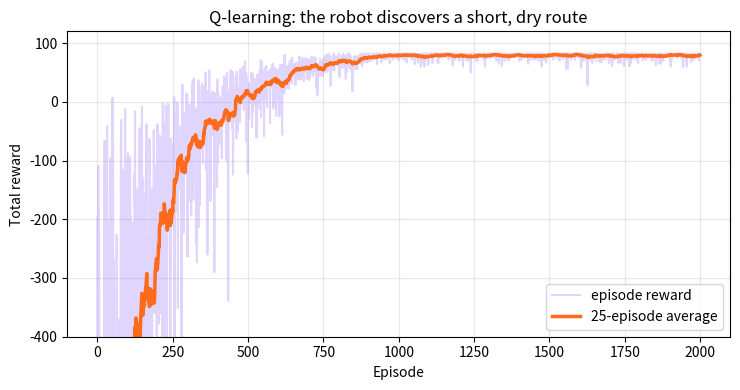

This chart was generated by the following Python code:
"""
Session 5 · Mini project (full solution) — Q-learning delivery robot in a warehouse.

Real-life problem: a warehouse robot must carry parcels from the dock (S) to the
packing desk (G) while avoiding shelves (#) and a wet-floor zone (~) that costs
extra battery. Nobody writes the route: the robot LEARNS it by trial and error.

Q-learning update:  Q[s,a] += α * (r + γ * max_a' Q[s',a'] - Q[s,a])
Rewards: -1 per move, -15 per wet cell, -5 for bumping a shelf, +100 at the desk.
Exploration: ε-greedy, ε decays from 1.0 to 0.05 over 1,000 episodes.

Run:  python session-05_project_delivery_agent.py
Creates: session-05_q_learning_rewards.png
"""
import numpy as np
import matplotlib
matplotlib.use("Agg")
import matplotlib.pyplot as plt

GRID = [
    "S..#....",
    ".#.#.##.",
    ".#...#..",
    ".##~~#.#",
    "...~~...",
    "#.##.##.",
    "......#G",
]
H, W = len(GRID), len(GRID[0])
ACTIONS = {0: (-1, 0, "↑"), 1: (1, 0, "↓"), 2: (0, -1, "←"), 3: (0, 1, "→")}
start = next((r, c) for r in range(H) for c in range(W) if GRID[r][c] == "S")
goal = next((r, c) for r in range(H) for c in range(W) if GRID[r][c] == "G")


def step(state, a):
    dr, dc, _ = ACTIONS[a]
    r, c = state[0] + dr, state[1] + dc
    if not (0 <= r < H and 0 <= c < W) or GRID[r][c] == "#":
        return state, -5, False                  # bumped a wall/shelf
    if (r, c) == goal:
        return (r, c), 100, True
    return (r, c), (-15 if GRID[r][c] == "~" else -1), False   # each move costs battery


rng = np.random.default_rng(0)
Q = np.zeros((H, W, 4))
alpha, gamma, episodes = 0.3, 0.99, 2000
rewards = []
for ep in range(episodes):
    eps = max(0.05, 1.0 - ep / 1000)
    s, total = start, 0
    for _ in range(200):
        a = int(rng.integers(4)) if rng.random() < eps else int(Q[s].argmax())
        s2, r, done = step(s, a)
        Q[s][a] += alpha * (r + gamma * Q[s2].max() * (not done) - Q[s][a])
        s, total = s2, total + r
        if done:
            break
    rewards.append(total)

# Follow the learned greedy policy
s, path = start, [start]
while s != goal and len(path) < 60:
    s, _, _ = step(s, int(Q[s].argmax())); path.append(s)

print(f"Average reward, first 50 episodes: {np.mean(rewards[:50]):8.1f}")
print(f"Average reward, last 50 episodes : {np.mean(rewards[-50:]):8.1f}")
print(f"Learned route: {len(path) - 1} moves, reaches goal: {s == goal}, "
      f"wet cells crossed: {sum(GRID[r][c] == '~' for r, c in path)}")

print("\nGreedy policy (arrows) and route (*):")
for r in range(H):
    row = ""
    for c in range(W):
        ch = GRID[r][c]
        if ch in "#SG~" and (r, c) not in path[1:-1]:
            row += ch
        elif (r, c) in path[1:-1]:
            row += "*"
        else:
            row += ACTIONS[int(Q[r, c].argmax())][2]
    print("   " + " ".join(row))

smooth = np.convolve(rewards, np.ones(25) / 25, mode="valid")
plt.figure(figsize=(7.5, 4))
plt.plot(rewards, color="#A78BFA", alpha=.35, label="episode reward")
plt.plot(range(24, episodes), smooth, color="#FF6B1A", lw=2.5, label="25-episode average")
plt.xlabel("Episode"); plt.ylabel("Total reward"); plt.ylim(-400, 120)
plt.title("Q-learning: the robot discovers a short, dry route"); plt.legend(); plt.grid(alpha=.3)
plt.tight_layout(); plt.savefig("session-05_q_learning_rewards.png", dpi=110)
print("\nSaved chart: session-05_q_learning_rewards.png")
